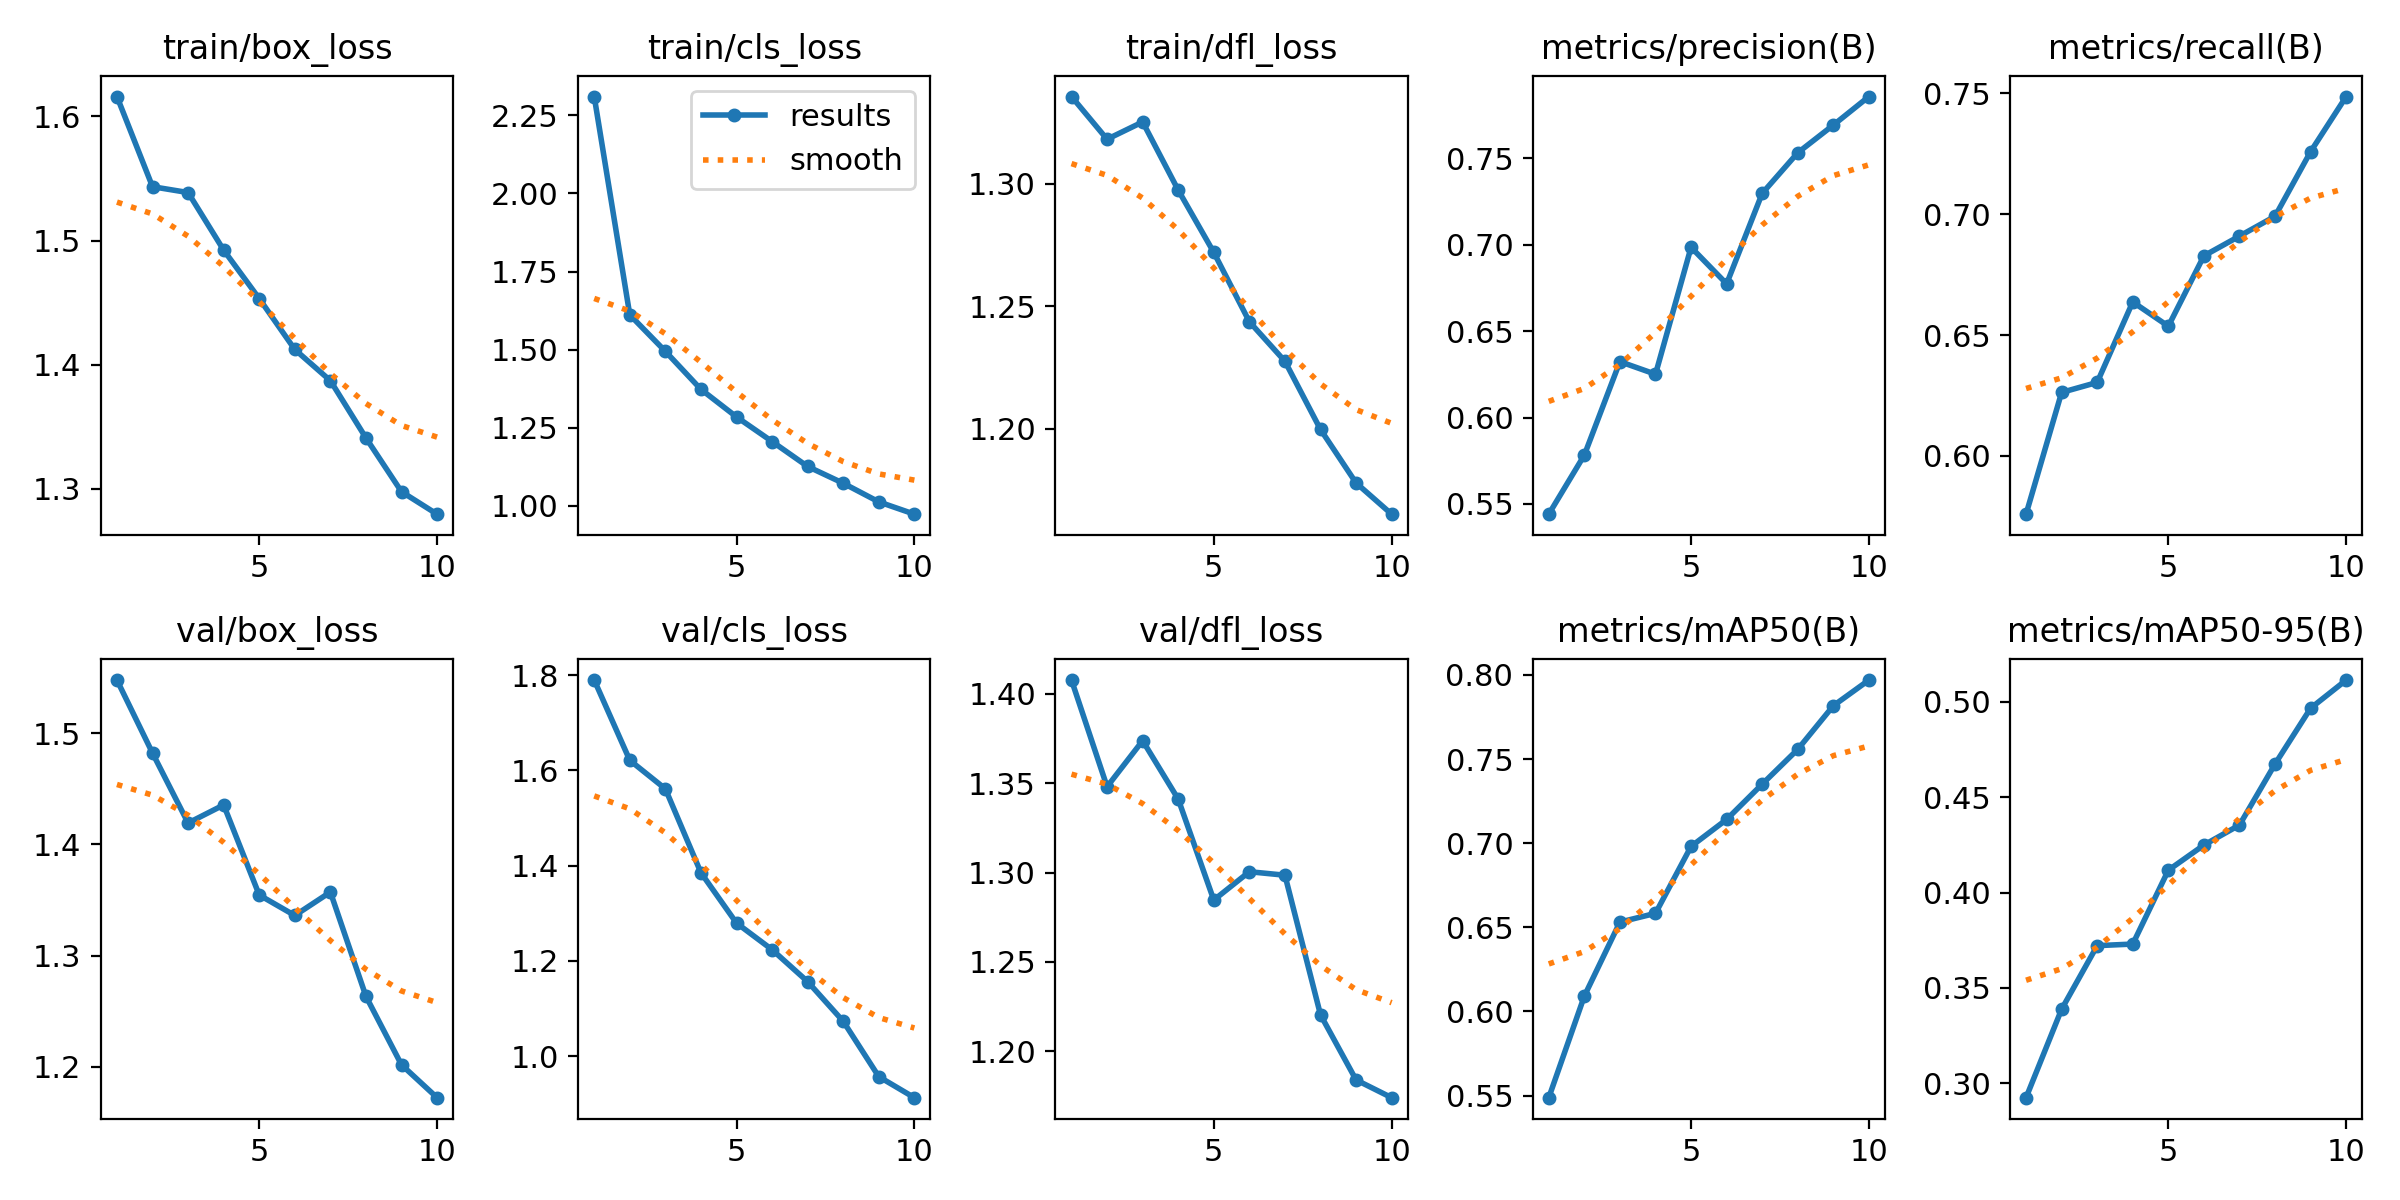

Data behind this chart, as committed beside it:
epoch, time, train/box_loss, train/cls_loss, train/dfl_loss, metrics/precision(B), metrics/recall(B), metrics/mAP50(B), metrics/mAP50-95(B), val/box_loss, val/cls_loss, val/dfl_loss, lr/pg0, lr/pg1, lr/pg2
1, 41.31, 1.616, 2.31, 1.336, 0.5441, 0.5759, 0.5487, 0.2925, 1.548, 1.79, 1.408, 0.0003314, 0.0003314, 0.0003314
2, 77.62, 1.543, 1.611, 1.318, 0.5783, 0.6263, 0.6091, 0.3388, 1.482, 1.621, 1.348, 0.0005989, 0.0005989, 0.0005989
3, 112.8, 1.539, 1.495, 1.325, 0.6324, 0.6304, 0.6531, 0.3722, 1.419, 1.561, 1.374, 0.0008005, 0.0008005, 0.0008005
4, 146.4, 1.492, 1.373, 1.297, 0.6251, 0.6637, 0.6583, 0.373, 1.435, 1.385, 1.341, 0.000703, 0.000703, 0.000703
5, 181.3, 1.453, 1.285, 1.272, 0.6986, 0.6537, 0.6981, 0.4117, 1.354, 1.279, 1.285, 0.000604, 0.000604, 0.000604
6, 214.6, 1.412, 1.206, 1.244, 0.6774, 0.6828, 0.7141, 0.4249, 1.336, 1.224, 1.3, 0.000505, 0.000505, 0.000505
7, 249.4, 1.387, 1.126, 1.228, 0.7298, 0.691, 0.7351, 0.4354, 1.357, 1.156, 1.298, 0.000406, 0.000406, 0.000406
8, 284.5, 1.341, 1.072, 1.2, 0.7533, 0.6992, 0.7558, 0.4674, 1.263, 1.073, 1.22, 0.000307, 0.000307, 0.000307
9, 318.3, 1.298, 1.013, 1.178, 0.7694, 0.7259, 0.7817, 0.4966, 1.202, 0.957, 1.184, 0.000208, 0.000208, 0.000208
10, 352.8, 1.28, 0.9734, 1.165, 0.7859, 0.7487, 0.7969, 0.5114, 1.172, 0.9129, 1.174, 0.000109, 0.000109, 0.000109
